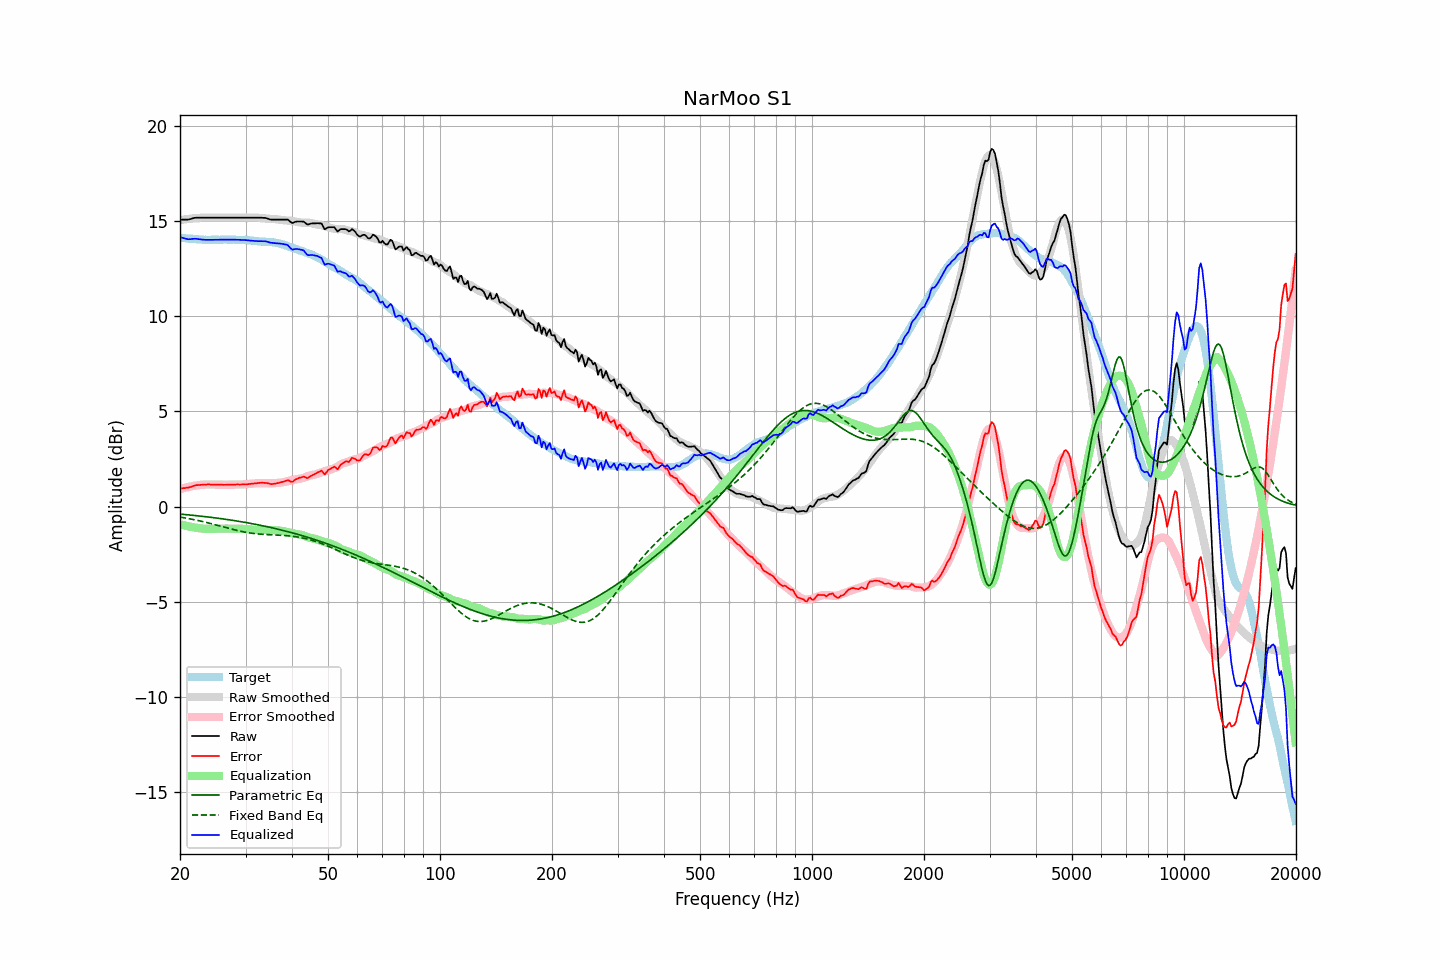

The data file committed next to this chart (first rows):
frequency, raw, error, smoothed, error_smoothed, equalization, parametric_eq, fixed_band_eq, equalized_raw, equalized_smoothed, target
20.00, 15.08, 0.95, 15.05, 0.92, -0.92, -0.39, -0.55, 14.16, 14.13, 14.13
20.20, 15.08, 0.96, 15.07, 0.94, -0.94, -0.40, -0.56, 14.14, 14.12, 14.12
20.40, 15.08, 0.97, 15.08, 0.97, -0.97, -0.41, -0.58, 14.11, 14.11, 14.11
20.61, 15.08, 0.97, 15.09, 0.99, -0.99, -0.41, -0.59, 14.09, 14.10, 14.11
20.81, 15.08, 0.99, 15.10, 1.01, -1.01, -0.42, -0.61, 14.07, 14.09, 14.09
21.02, 15.08, 1.00, 15.11, 1.03, -1.03, -0.43, -0.62, 14.05, 14.08, 14.08
21.23, 15.10, 1.03, 15.12, 1.05, -1.05, -0.44, -0.64, 14.05, 14.08, 14.07
21.44, 15.12, 1.04, 15.13, 1.07, -1.07, -0.45, -0.65, 14.06, 14.07, 14.08
21.66, 15.15, 1.08, 15.14, 1.08, -1.08, -0.45, -0.67, 14.07, 14.06, 14.07
21.87, 15.17, 1.11, 15.15, 1.09, -1.09, -0.46, -0.69, 14.08, 14.06, 14.06
22.09, 15.18, 1.13, 15.16, 1.11, -1.11, -0.47, -0.71, 14.07, 14.05, 14.05
22.31, 15.18, 1.13, 15.16, 1.12, -1.12, -0.48, -0.72, 14.06, 14.04, 14.05
22.54, 15.18, 1.14, 15.17, 1.13, -1.13, -0.49, -0.74, 14.05, 14.04, 14.04
22.76, 15.18, 1.14, 15.18, 1.14, -1.14, -0.50, -0.76, 14.04, 14.03, 14.04
22.99, 15.18, 1.15, 15.18, 1.15, -1.15, -0.51, -0.78, 14.03, 14.03, 14.03
23.22, 15.18, 1.17, 15.19, 1.16, -1.16, -0.52, -0.80, 14.02, 14.03, 14.01
23.45, 15.18, 1.16, 15.19, 1.16, -1.16, -0.53, -0.82, 14.02, 14.02, 14.02
23.69, 15.18, 1.17, 15.19, 1.17, -1.17, -0.54, -0.84, 14.01, 14.02, 14.01
23.92, 15.18, 1.17, 15.18, 1.17, -1.17, -0.55, -0.86, 14.01, 14.02, 14.01
24.16, 15.18, 1.16, 15.18, 1.16, -1.16, -0.56, -0.88, 14.02, 14.02, 14.02
24.40, 15.18, 1.15, 15.18, 1.16, -1.16, -0.57, -0.91, 14.02, 14.02, 14.03
24.65, 15.18, 1.15, 15.18, 1.16, -1.16, -0.58, -0.93, 14.02, 14.02, 14.03
24.89, 15.18, 1.16, 15.18, 1.16, -1.16, -0.59, -0.95, 14.02, 14.02, 14.02
25.14, 15.18, 1.16, 15.18, 1.16, -1.16, -0.60, -0.97, 14.02, 14.02, 14.02
25.39, 15.18, 1.16, 15.18, 1.16, -1.16, -0.61, -1.00, 14.02, 14.02, 14.02
25.65, 15.18, 1.16, 15.18, 1.15, -1.15, -0.62, -1.02, 14.03, 14.03, 14.02
25.91, 15.18, 1.15, 15.18, 1.15, -1.15, -0.64, -1.04, 14.03, 14.03, 14.03
26.16, 15.18, 1.15, 15.18, 1.15, -1.15, -0.65, -1.07, 14.03, 14.03, 14.03
26.43, 15.18, 1.15, 15.18, 1.15, -1.15, -0.66, -1.09, 14.03, 14.03, 14.03
26.69, 15.18, 1.15, 15.18, 1.15, -1.15, -0.67, -1.11, 14.03, 14.03, 14.03
26.96, 15.18, 1.15, 15.18, 1.15, -1.15, -0.68, -1.13, 14.03, 14.03, 14.03
27.23, 15.18, 1.15, 15.18, 1.15, -1.15, -0.70, -1.16, 14.03, 14.03, 14.03
27.50, 15.18, 1.16, 15.18, 1.15, -1.15, -0.71, -1.18, 14.03, 14.03, 14.02
27.77, 15.18, 1.15, 15.18, 1.15, -1.15, -0.72, -1.20, 14.03, 14.03, 14.03
28.05, 15.18, 1.15, 15.18, 1.15, -1.15, -0.74, -1.22, 14.03, 14.03, 14.03
28.33, 15.18, 1.16, 15.18, 1.16, -1.16, -0.75, -1.24, 14.02, 14.02, 14.02
28.62, 15.18, 1.17, 15.18, 1.16, -1.16, -0.76, -1.26, 14.02, 14.02, 14.01
28.90, 15.18, 1.16, 15.18, 1.16, -1.16, -0.78, -1.28, 14.02, 14.02, 14.02
29.19, 15.18, 1.16, 15.18, 1.16, -1.16, -0.79, -1.30, 14.02, 14.02, 14.02
29.48, 15.18, 1.17, 15.18, 1.17, -1.17, -0.80, -1.32, 14.01, 14.01, 14.01
29.78, 15.18, 1.17, 15.18, 1.17, -1.17, -0.82, -1.33, 14.01, 14.01, 14.01
30.08, 15.18, 1.16, 15.18, 1.18, -1.18, -0.83, -1.35, 14.00, 14.00, 14.02
30.38, 15.18, 1.18, 15.18, 1.19, -1.19, -0.85, -1.36, 13.99, 14.00, 14.00
30.68, 15.18, 1.19, 15.18, 1.19, -1.19, -0.86, -1.38, 13.99, 13.99, 13.99
30.99, 15.18, 1.19, 15.18, 1.20, -1.20, -0.88, -1.39, 13.98, 13.98, 13.99
31.30, 15.18, 1.21, 15.19, 1.21, -1.21, -0.90, -1.40, 13.97, 13.97, 13.97
31.61, 15.18, 1.21, 15.19, 1.22, -1.22, -0.91, -1.41, 13.96, 13.97, 13.97
31.93, 15.18, 1.23, 15.18, 1.23, -1.23, -0.93, -1.42, 13.95, 13.96, 13.95
32.24, 15.18, 1.23, 15.18, 1.23, -1.23, -0.94, -1.43, 13.95, 13.95, 13.95
32.57, 15.18, 1.25, 15.18, 1.23, -1.23, -0.96, -1.44, 13.95, 13.94, 13.93
32.89, 15.18, 1.25, 15.17, 1.23, -1.23, -0.98, -1.45, 13.95, 13.94, 13.93
33.22, 15.18, 1.26, 15.16, 1.23, -1.23, -1.00, -1.45, 13.95, 13.93, 13.92
33.55, 15.17, 1.25, 15.15, 1.23, -1.23, -1.01, -1.46, 13.94, 13.92, 13.92
33.89, 15.17, 1.25, 15.14, 1.23, -1.23, -1.03, -1.46, 13.94, 13.92, 13.92
34.23, 15.15, 1.24, 15.13, 1.22, -1.22, -1.05, -1.47, 13.93, 13.91, 13.91
34.57, 15.12, 1.22, 15.13, 1.22, -1.22, -1.07, -1.47, 13.90, 13.90, 13.90
34.92, 15.09, 1.20, 15.12, 1.22, -1.22, -1.09, -1.47, 13.87, 13.90, 13.89
35.27, 15.08, 1.18, 15.11, 1.22, -1.22, -1.11, -1.48, 13.86, 13.89, 13.90
35.62, 15.08, 1.20, 15.11, 1.23, -1.23, -1.13, -1.48, 13.85, 13.88, 13.88
35.97, 15.08, 1.21, 15.10, 1.24, -1.24, -1.14, -1.49, 13.84, 13.87, 13.87
... 635 more rows
